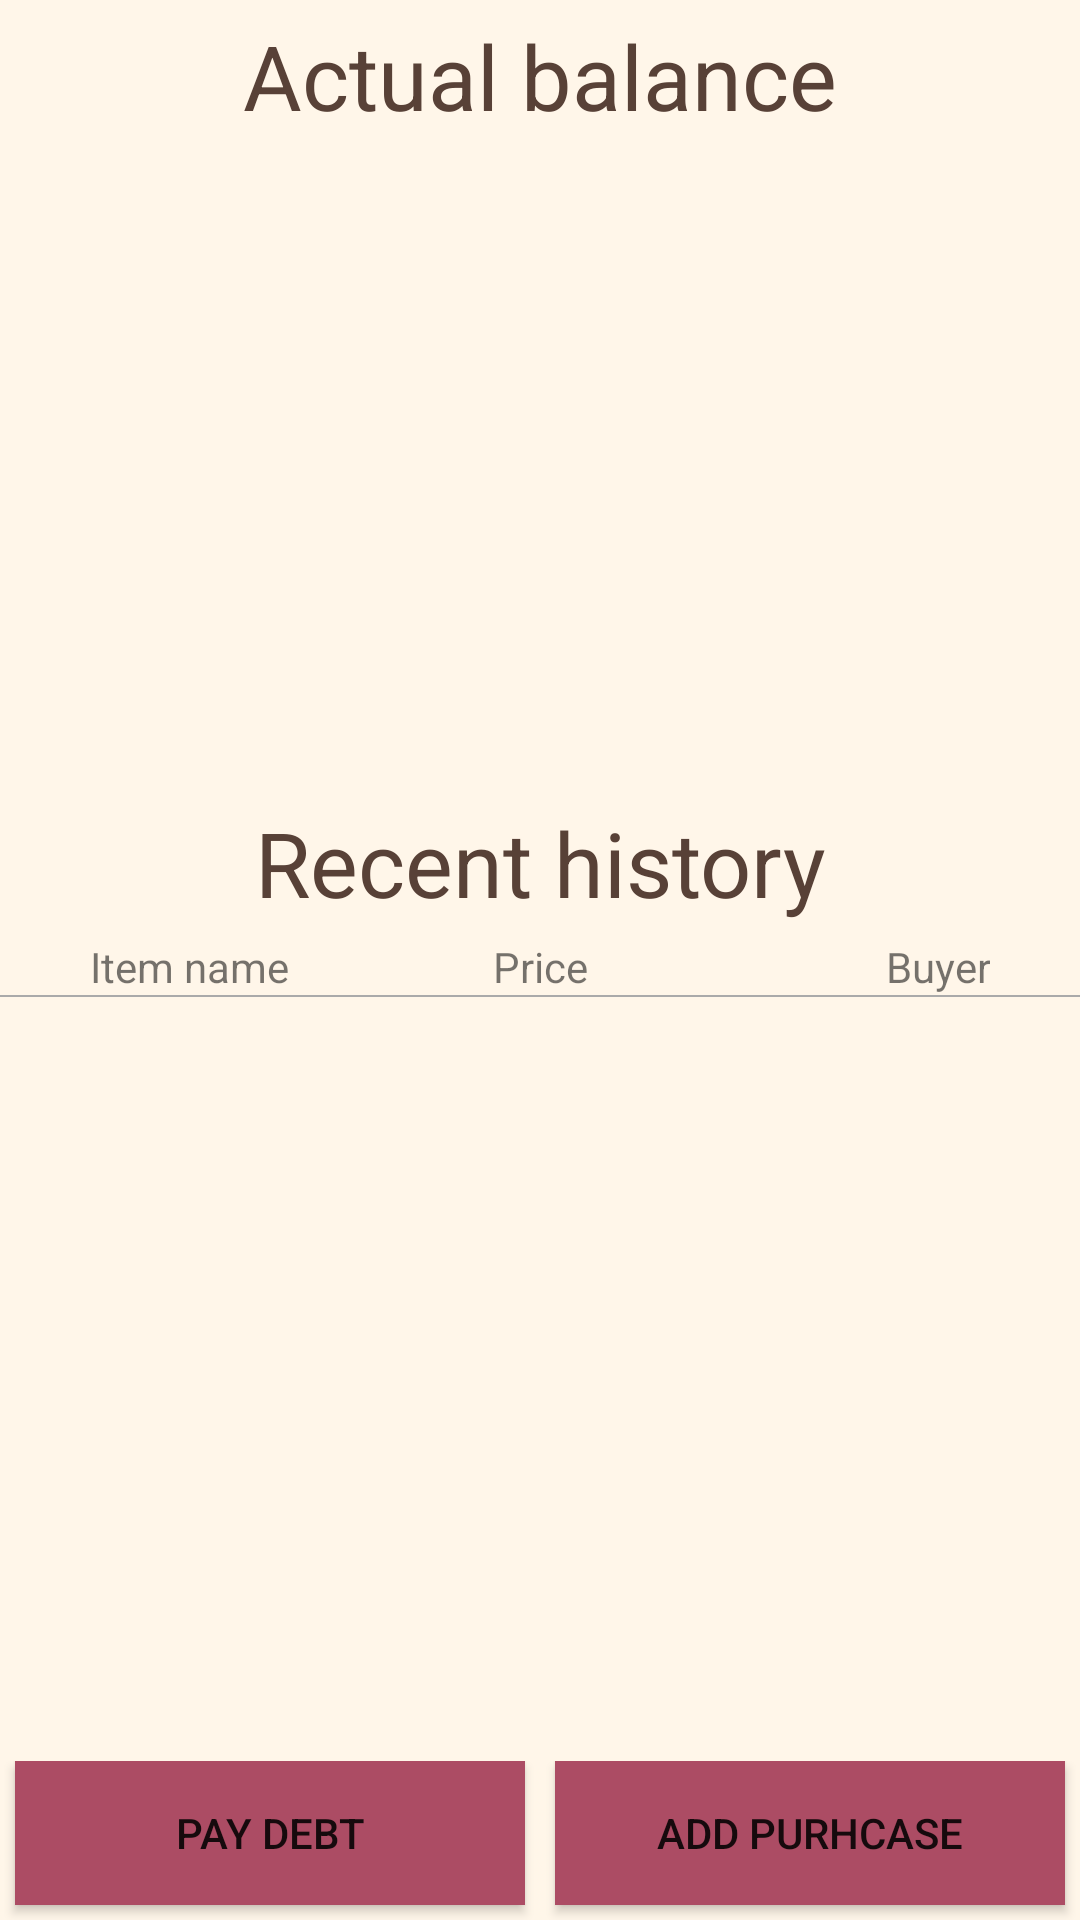

Here is an Android app screen rendered from its layout file. Give the layout XML and the strings, colors and styles it references.
<!-- AndroidManifest.xml: application theme AppTheme -->
<!-- res/layout/fragment_shopping_main.xml -->
<?xml version="1.0" encoding="utf-8"?>
<LinearLayout xmlns:android="http://schemas.android.com/apk/res/android"
    xmlns:app="http://schemas.android.com/apk/res-auto"
    xmlns:tools="http://schemas.android.com/tools"
    android:layout_width="match_parent"
    android:layout_height="match_parent"
    android:orientation="vertical"
    tools:context=".ShoppingMainFragment"
    android:id="@+id/mainShoppingFragmentLinearLayout">

    <TextView
        android:layout_width="match_parent"
        android:layout_height="wrap_content"
        android:padding="5dp"
        android:text="@string/actual_balance"
        android:textAlignment="center"
        android:textColor="@color/colorPrimaryDark"
        android:textSize="30sp" />

    <ListView
        android:id="@+id/all_flatmates_balances"
        android:layout_width="match_parent"
        android:layout_height="0dp"
        android:layout_weight="5"
        android:divider="@color/colorAccent"
        android:dividerHeight="0.5dp"/>


    <TextView
        android:layout_width="match_parent"
        android:layout_height="wrap_content"
        android:padding="5dp"
        android:text="@string/recent_shopping_items"
        android:textAlignment="center"
        android:textColor="@color/colorPrimaryDark"
        android:textSize="30sp" />

    <LinearLayout
        android:layout_width="match_parent"
        android:layout_height="wrap_content"
        android:paddingStart="30dp"
        android:paddingEnd="30dp">

        <TextView
            android:layout_width="0dp"
            android:layout_height="wrap_content"
            android:layout_weight="1"
            android:text="@string/item_name"
            android:textAlignment="viewStart" />

        <TextView
            android:layout_width="0dp"
            android:layout_height="wrap_content"
            android:layout_weight="1"
            android:text="@string/price"
            android:textAlignment="center" />

        <TextView
            android:layout_width="0dp"
            android:layout_height="wrap_content"
            android:layout_weight="1"
            android:text="@string/buyer"
            android:textAlignment="viewEnd" />
    </LinearLayout>

    <View
        android:layout_width="match_parent"
        android:layout_height="0.5dp"
        android:background="@android:color/darker_gray" />

    <FrameLayout
        android:layout_width="match_parent"
        android:layout_height="0dp"
        android:layout_weight="6">

        <ListView
            android:id="@+id/shopping_history_list_view"
            android:layout_width="match_parent"
            android:layout_height="147dp" />
    </FrameLayout>

    <android.support.constraint.ConstraintLayout
        android:layout_width="match_parent"
        android:layout_height="wrap_content">

        <Button
            android:id="@+id/add_shopping_item_button"
            android:layout_width="0dp"
            android:layout_height="wrap_content"
            android:layout_gravity="bottom|end"
            android:layout_margin="5dp"
            android:layout_weight="1"
            android:background="@color/colorButtons"
            android:clickable="true"
            android:focusable="true"
            android:padding="5dp"
            android:text="@string/add_purchase"
            app:layout_constraintBottom_toBottomOf="parent"
            app:layout_constraintEnd_toEndOf="parent"
            app:layout_constraintStart_toEndOf="@+id/pay_debt" />

        <Button
            android:id="@+id/pay_debt"
            android:layout_width="0dp"
            android:layout_height="wrap_content"
            android:layout_gravity="bottom|end"
            android:layout_margin="5dp"
            android:layout_weight="1"
            android:background="@color/colorButtons"
            android:clickable="true"
            android:focusable="true"
            android:padding="5dp"
            android:text="@string/pay_debt"
            android:textAlignment="center"
            app:layout_constraintBottom_toBottomOf="parent"
            app:layout_constraintEnd_toStartOf="@+id/add_shopping_item_button"
            app:layout_constraintStart_toStartOf="parent" />


    </android.support.constraint.ConstraintLayout>


</LinearLayout>
<!-- resources referenced by this layout -->
<resources>
  <color name="colorAccent">#AC4C64</color>
  <color name="colorButtons">#AC4C64</color>
  <color name="colorPrimaryDark">#584137</color>
  <string name="actual_balance">Actual balance</string>
  <string name="add_purchase">Add purhcase</string>
  <string name="buyer">Buyer</string>
  <string name="item_name">Item name</string>
  <string name="pay_debt">Pay debt</string>
  <string name="price">Price</string>
  <string name="recent_shopping_items">Recent history</string>
  <style name="AppTheme" parent="Theme.AppCompat.Light.DarkActionBar">
          
          <item name="colorPrimary">@color/colorPrimary</item>
          <item name="colorPrimaryDark">@color/colorPrimaryDark</item>
          <item name="colorAccent">@color/colorAccent</item>
          <item name="android:colorBackground">@color/colorBackground</item>
  
      </style>
  <color name="colorPrimary">#584137</color>
  <color name="colorBackground">#FFF6E9</color>
</resources>
